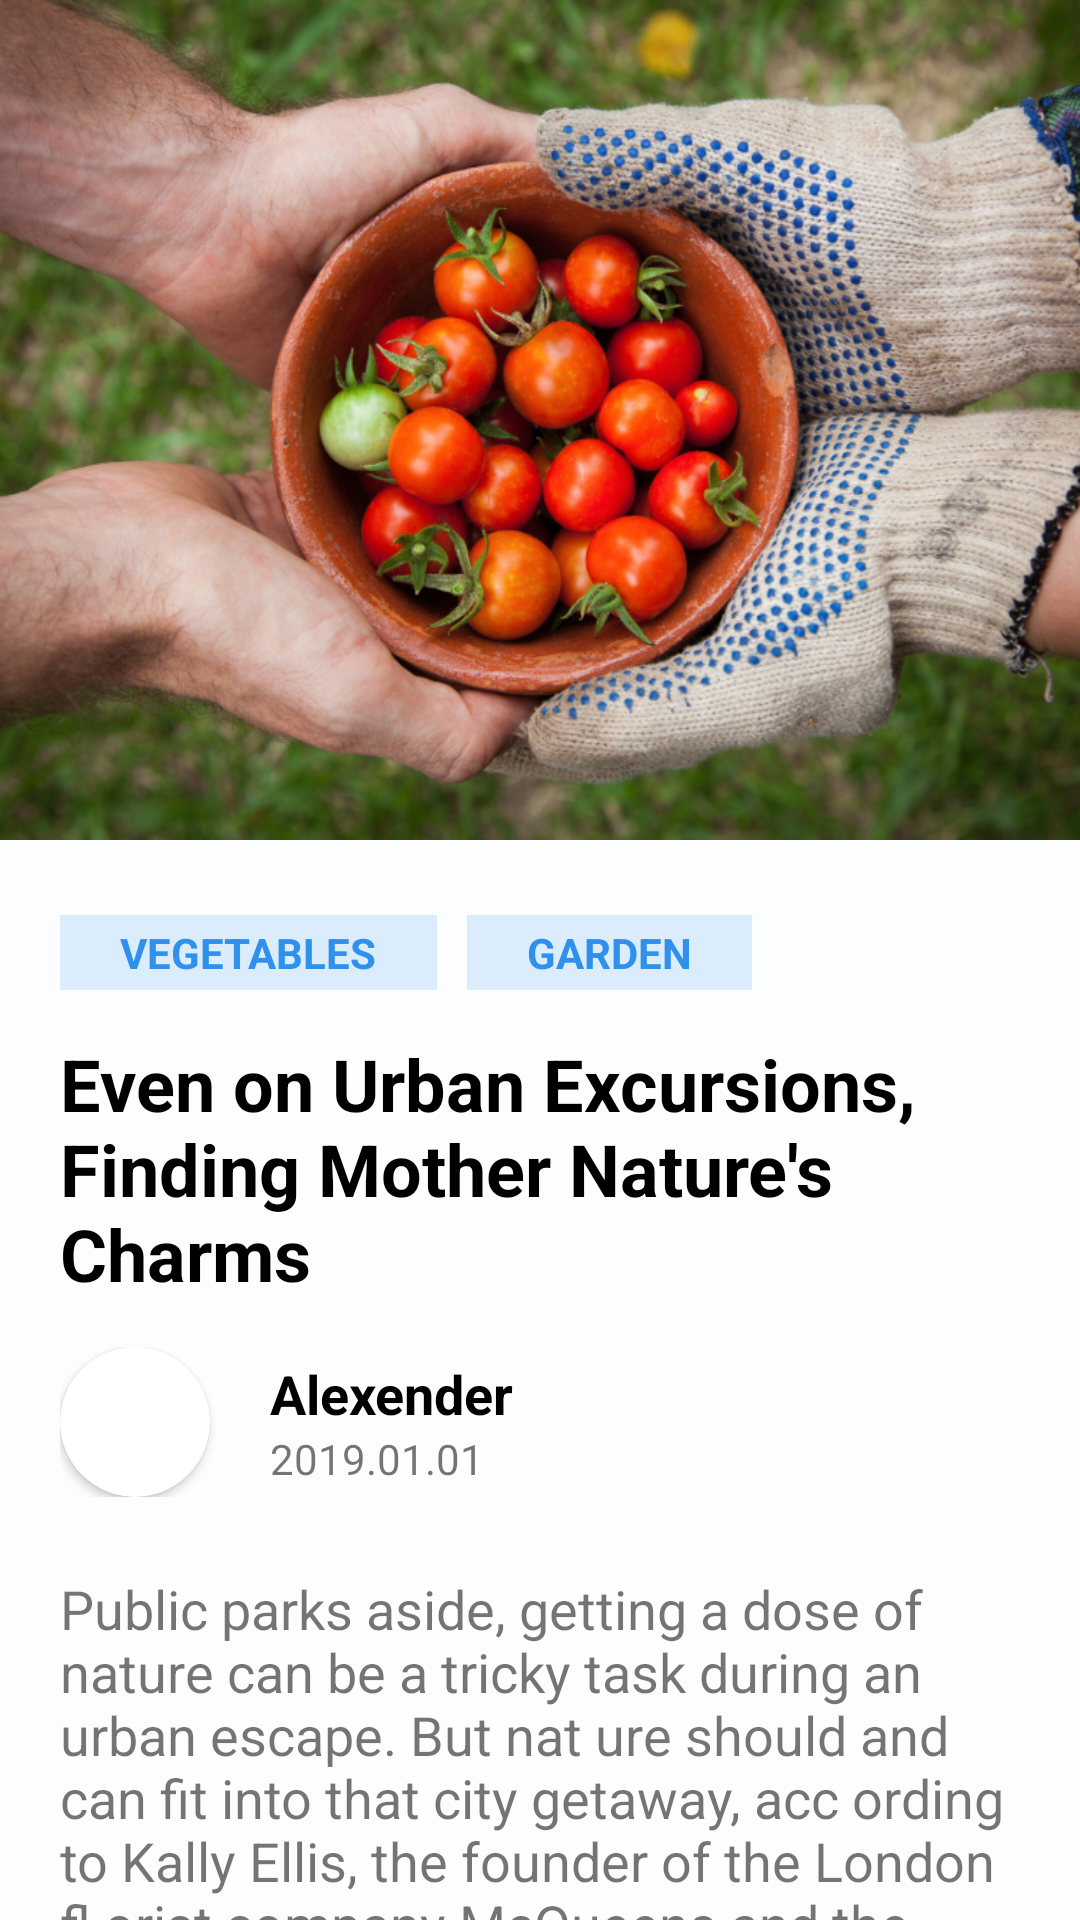

Android layout source for this screen:
<!-- AndroidManifest.xml: application theme Theme.PlantSearching -->
<!-- res/layout/activity_article_detail.xml -->
<?xml version="1.0" encoding="utf-8"?>
<ScrollView xmlns:android="http://schemas.android.com/apk/res/android"
    xmlns:app="http://schemas.android.com/apk/res-auto"
    xmlns:tools="http://schemas.android.com/tools"
    android:layout_width="match_parent"
    android:layout_height="match_parent"
    android:scrollbars="none"
    tools:context=".ArticleDetailActivity">
    <LinearLayout
        android:layout_width="match_parent"
        android:layout_height="match_parent"
        android:background="#FBFDFF"
        android:orientation="vertical"
        tools:ignore="ScrollViewSize">

        <androidx.constraintlayout.widget.ConstraintLayout
            android:id="@+id/article_banner"
            android:layout_width="match_parent"
            android:layout_height="280dp"
            android:background="@drawable/template_article_detail"
            app:layout_constraintBottom_toTopOf="@+id/big_text_view"
            app:layout_constraintTop_toTopOf="@+id/big_text_view">

            <ImageView
                android:id="@+id/back"
                android:layout_width="30dp"
                android:layout_height="0dp"
                android:layout_marginStart="16dp"
                android:layout_marginTop="31dp"
                android:layout_marginBottom="30dp"
                android:src="@drawable/arrow_left_icon"
                app:layout_constraintStart_toStartOf="parent"
                app:layout_constraintTop_toTopOf="parent" />




        </androidx.constraintlayout.widget.ConstraintLayout>
        <LinearLayout
            android:layout_width="match_parent"
            android:layout_height="match_parent"
            android:layout_margin="20dp"
            android:orientation="vertical">
            <HorizontalScrollView
                android:id="@+id/article_tag"
                android:layout_width="match_parent"
                android:layout_height="match_parent"
                android:layout_marginTop="5dp">
                <LinearLayout
                    android:layout_width="wrap_content"
                    android:layout_height="wrap_content"
                    android:orientation="horizontal">
                    <LinearLayout
                        android:layout_width="wrap_content"
                        android:layout_height="25dp"
                        android:background="#DBEDFD"
                        android:gravity="center"
                        android:paddingStart="20dp"
                        android:paddingEnd="20dp"
                        android:layout_marginEnd="10dp"

                        >
                        <TextView
                            android:layout_width="wrap_content"
                            android:layout_height="wrap_content"
                            android:text="VEGETABLES"
                            android:textColor="#2F91EB"
                            android:textStyle="bold"/>
                    </LinearLayout>
                    <LinearLayout
                        android:layout_width="wrap_content"
                        android:layout_height="25dp"
                        android:background="#DBEDFD"
                        android:gravity="center"
                        android:paddingStart="20dp"
                        android:paddingEnd="20dp"
                        android:layout_marginEnd="10dp"

                        >
                        <TextView
                            android:layout_width="wrap_content"
                            android:layout_height="wrap_content"
                            android:text="GARDEN"
                            android:textColor="#2F91EB"
                            android:textStyle="bold"/>
                    </LinearLayout>

                </LinearLayout>

            </HorizontalScrollView>
            <TextView
                android:id="@+id/article_title"
                android:layout_width="match_parent"
                android:layout_height="wrap_content"
                android:text="Even on Urban Excursions,
Finding Mother Nature's Charms"
                android:layout_marginTop="15dp"
                android:textStyle="bold"
                android:textSize="24sp"
                android:textColor="@color/black"/>
            <LinearLayout
                android:layout_width="match_parent"
                android:layout_height="50dp"
                android:layout_marginTop="15dp"
                android:layout_marginBottom="15dp"
                >
                <androidx.cardview.widget.CardView
                    android:id="@+id/cardView"
                    android:layout_width="50dp"
                    android:layout_height="50dp"
                    android:layout_alignParentEnd="true"
                    android:background="@drawable/round_background"
                    app:cardCornerRadius="30dp"
                    android:layout_gravity="center"
                    >

                    <ImageView
                        android:id="@+id/article_avatar"
                        android:layout_width="match_parent"
                        android:layout_height="match_parent"
                        android:adjustViewBounds="true"
                        android:contentDescription="main_image"
                        android:scaleType="centerCrop"
                        android:src="@drawable/taylor_swift" />
                </androidx.cardview.widget.CardView>
                <LinearLayout
                    android:layout_width="wrap_content"
                    android:layout_height="wrap_content"
                    android:layout_gravity="center"
                    android:orientation="vertical"
                    android:layout_marginStart="20dp">
                    <TextView
                        android:id="@+id/article_username"
                        android:layout_width="wrap_content"
                        android:layout_height="wrap_content"
                        android:textSize="18sp"
                        android:textColor="@color/black"
                        android:textStyle="bold"
                        android:text="Alexender"/>
                    <TextView
                        android:id="@+id/article_date"
                        android:layout_width="wrap_content"
                        android:layout_height="wrap_content"
                        android:textSize="14sp"
                        android:text="2019.01.01"/>
                </LinearLayout>
            </LinearLayout>
            <LinearLayout
                android:layout_width="match_parent"
                android:layout_height="wrap_content"
                android:layout_marginTop="10dp"
                >
                <TextView
                    android:id="@+id/article_content"
                    android:layout_width="wrap_content"
                    android:layout_height="wrap_content"
                    android:text="Public parks aside, getting a dose of nature can
be a tricky task during an urban escape. But nat
ure should and can fit into that city getaway, acc
ording to Kally Ellis, the founder of the London fl
orist company McQueens and the in-house florist
for the Maybourne Hotel Group. “Connecting with
the natural world wherever you are is a great antid
ote to jet lag and travel tiredness,” she said. “Plan
ts and flowers can refresh us, boost our energy
and help us recalibrate.”"
                    android:textSize="18sp"/>
            </LinearLayout>
        </LinearLayout>
    </LinearLayout>
</ScrollView>
<!-- resources referenced by this layout -->
<resources>
  <color name="black">#FF000000</color>
  <!-- drawable round_background (drawable) -->
  <?xml version="1.0" encoding="utf-8"?>
  <shape xmlns:android="http://schemas.android.com/apk/res/android"
      android:shape="rectangle">
      <corners
          android:bottomRightRadius="45dp"
          android:bottomLeftRadius="45dp"
          android:topLeftRadius="45dp"
          android:topRightRadius="45dp"
          />
      <solid android:color="@color/white"/>
  </shape>
  <!-- drawable template_article_detail: png bitmap (drawable, 871634 bytes) -->
  <style name="Theme.PlantSearching" parent="Theme.MaterialComponents.DayNight.NoActionBar">
          
          <item name="colorPrimary">@color/purple_500</item>
          <item name="colorPrimaryVariant">@color/purple_700</item>
          <item name="colorOnPrimary">@color/white</item>
          
          <item name="colorSecondary">@color/teal_200</item>
          <item name="colorSecondaryVariant">@color/teal_700</item>
          <item name="colorOnSecondary">@color/black</item>
          
          <item name="android:statusBarColor">?attr/colorPrimaryVariant</item>
          
      </style>
  <color name="white">#FFFFFFFF</color>
  <color name="purple_500">#FF6200EE</color>
  <color name="purple_700">#FF3700B3</color>
  <color name="teal_200">#FF03DAC5</color>
  <color name="teal_700">#FF018786</color>
</resources>
